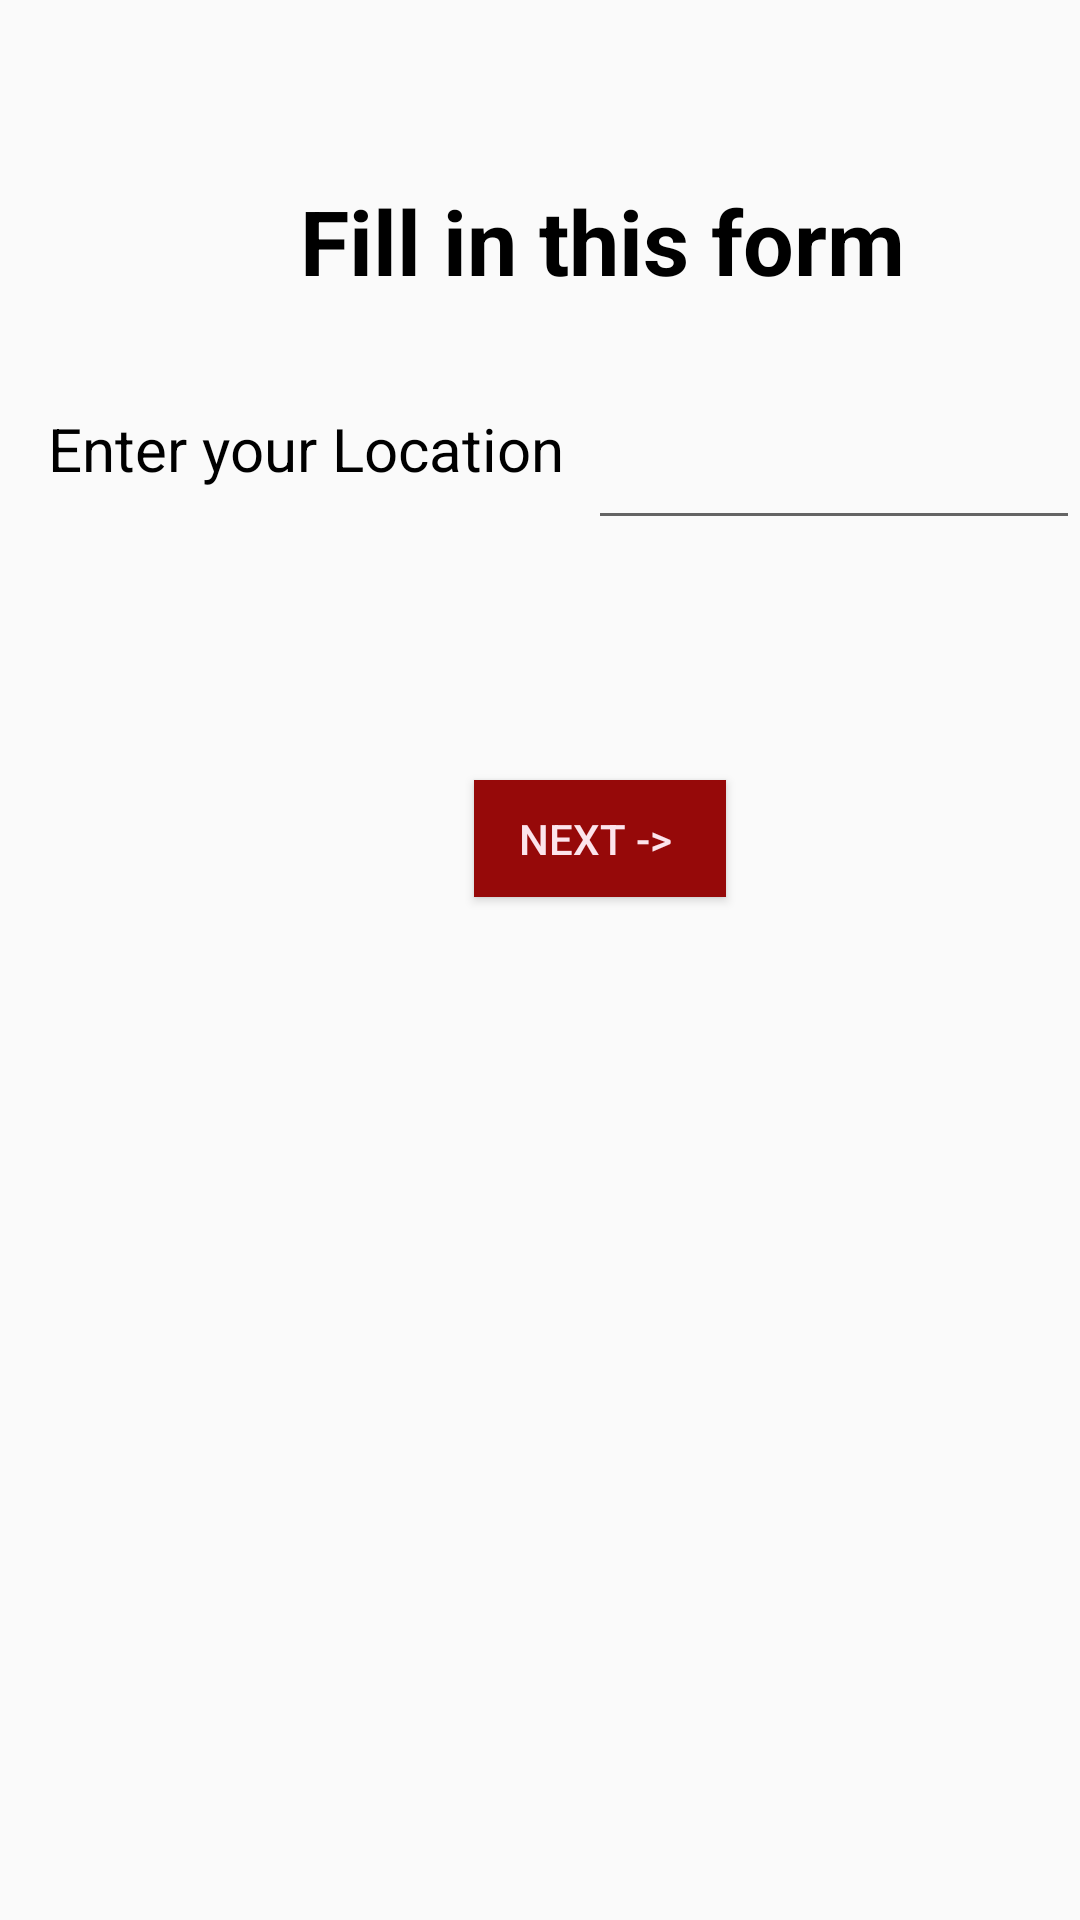

This screen was rendered from an Android layout file. Write that file and the resources it references.
<!-- AndroidManifest.xml: application theme AppTheme -->
<!-- res/layout/fourth_main.xml -->
<?xml version="1.0" encoding="utf-8"?>
<RelativeLayout xmlns:android="http://schemas.android.com/apk/res/android"
    xmlns:app="http://schemas.android.com/apk/res-auto"
    xmlns:tools="http://schemas.android.com/tools"
    android:layout_width="match_parent"
    android:layout_height="match_parent"
    tools:context=".MainFourth">


    <TextView
        android:id="@+id/textView25"
        android:layout_width="wrap_content"
        android:layout_height="wrap_content"
        android:layout_marginStart="100dp"
        android:layout_marginLeft="200dp"
        android:layout_marginTop="60dp"
        android:text="Fill in this form"
        android:textColor="#000000"
        android:textSize="30dp"
        android:textStyle="bold" />

    <TextView
        android:id="@+id/textView2"
        android:layout_width="wrap_content"
        android:layout_height="61dp"
        android:layout_marginStart="16dp"
        android:layout_marginLeft="16dp"
        android:layout_marginTop="136dp"
        android:text="Enter your Location"
        android:textColor="#000000"
        android:textSize="20dp"
        app:layout_constraintStart_toStartOf="parent"
        app:layout_constraintTop_toTopOf="parent" />

    <EditText
        android:id="@+id/editText"
        android:layout_width="167dp"
        android:layout_height="52dp"
        android:layout_marginStart="196dp"
        android:layout_marginLeft="196dp"
        android:layout_marginTop="128dp"
        android:layout_alignParentRight="@+id/textView2"
        android:ems="10"
        android:inputType="textPersonName"
        android:text=""
        app:layout_constraintStart_toStartOf="parent"
        app:layout_constraintTop_toTopOf="parent" />

    <Button
        android:id="@+id/button3"
        android:layout_width="84dp"
        android:layout_height="39dp"
        android:layout_marginStart="158dp"
        android:layout_marginLeft="158dp"
        android:layout_marginTop="80dp"
        android:background="#960909"
        android:layout_below="@+id/editText"
        android:text="Next -> "
        android:textColor="#FCE4EC"
        app:layout_constraintStart_toStartOf="parent"
        app:layout_constraintTop_toTopOf="parent" />



</RelativeLayout>
<!-- resources referenced by this layout -->
<resources>
  <style name="AppTheme" parent="Theme.AppCompat.Light.DarkActionBar">
  
          <item name="colorPrimary">@color/colorPrimary</item>
          <item name="colorPrimaryDark">@color/colorPrimaryDark</item>
          <item name="colorAccent">@color/colorAccent</item>
      </style>
  <color name="colorPrimary">#850000</color>
  <color name="colorPrimaryDark">#8B0404</color>
  <color name="colorAccent">#8A020D</color>
</resources>
